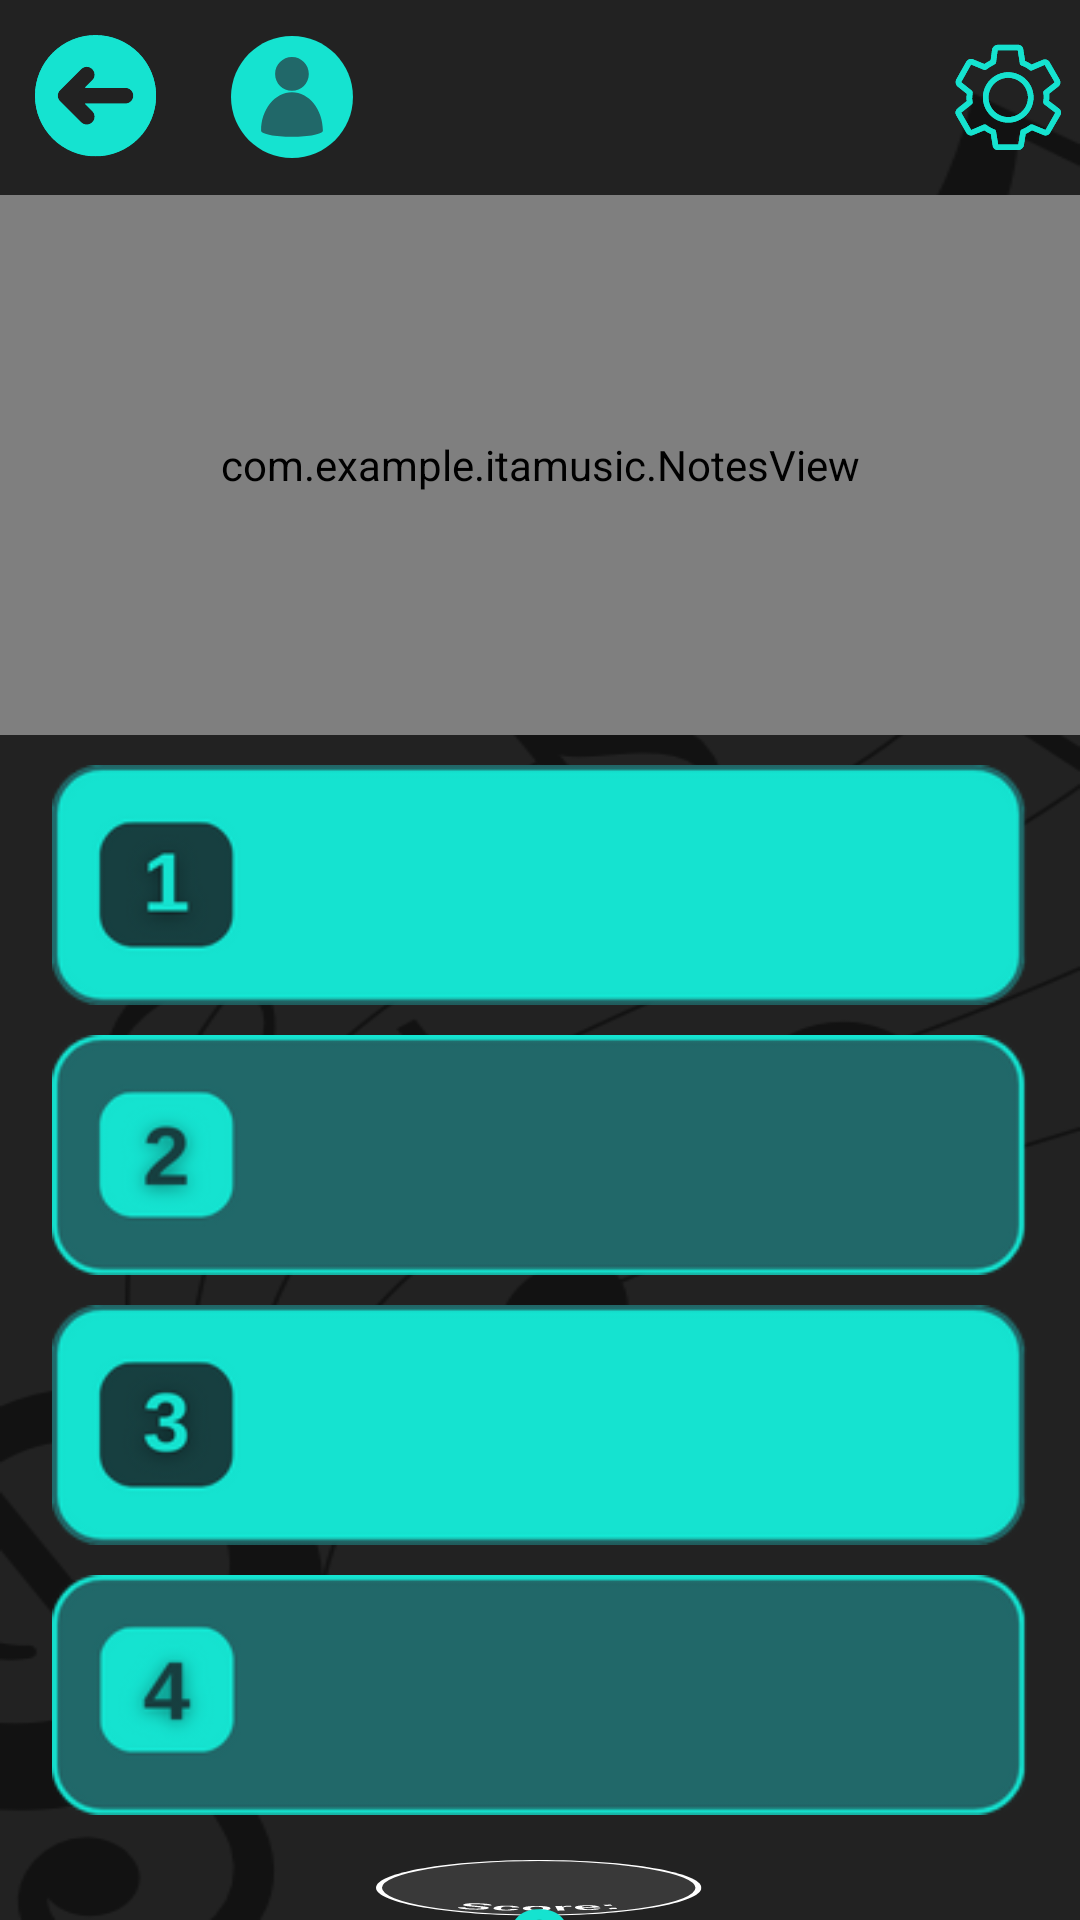

Write the Android layout XML for this screen, with the resource values it uses.
<!-- AndroidManifest.xml: application theme Theme.Itamusic -->
<!-- res/layout/activity_key_test.xml -->
<?xml version="1.0" encoding="utf-8"?>
<LinearLayout xmlns:android="http://schemas.android.com/apk/res/android"
    xmlns:app="http://schemas.android.com/apk/res-auto"
    android:id="@+id/rootLayout"
    android:background="@drawable/casual_bg"
    android:layout_width="match_parent"
    android:layout_height="match_parent"
    android:orientation="vertical">

    <LinearLayout
        android:layout_width="match_parent"
        android:layout_height="65dp"
        android:orientation="horizontal">

        <ImageButton
            android:id="@+id/btnGoBack"
            android:layout_width="65dp"
            android:layout_height="match_parent"
            android:background="#00FFFFFF"
            android:scaleType="center"
            app:srcCompat="@drawable/back_button" />

        <com.google.android.material.imageview.ShapeableImageView
            android:id="@+id/btnProfileActivity"
            android:layout_width="65dp"
            android:layout_height="match_parent"
            android:backgroundTint="#00FFFFFF"
            app:shapeAppearanceOverlay="@style/circleImageView"
            android:scaleType="center"
            android:padding="10dp"
            android:src="@drawable/profile_button" />

        <Space
            android:layout_width="200dp"
            android:layout_height="wrap_content"
            android:layout_weight="1" />

        <ImageButton
            android:id="@+id/btnSettingsActivity"
            android:layout_width="65dp"
            android:layout_height="match_parent"
            android:layout_weight="1"
            android:backgroundTint="#00FFFFFF"
            android:scaleType="center"
            app:srcCompat="@drawable/settings_button" />

    </LinearLayout>

    <com.example.itamusic.NotesView
        android:id="@+id/notesView"
        android:layout_width="match_parent"
        android:layout_height="180dp"
        android:background="@drawable/notes_draw_bg" />

    <Space
        android:layout_width="wrap_content"
        android:layout_height="10dp"/>

    <FrameLayout
        android:layout_width="wrap_content"
        android:layout_height="wrap_content"
        android:layout_gravity="center">

        <ImageButton
            android:id="@+id/btnAnswer1"
            android:layout_width="325dp"
            android:layout_height="80dp"
            android:background="#00FFFFFF"
            android:scaleType="fitXY"

            app:srcCompat="@drawable/answer_1_button" />

        <TextView
            android:id="@+id/tvAnswer1"
            android:layout_width="wrap_content"
            android:layout_height="wrap_content"
            android:layout_gravity="center"
            android:clickable="false"
            android:textColor="#FFFFFF"
            android:textSize="32sp"/>
    </FrameLayout>

    <Space
        android:layout_width="match_parent"
        android:layout_height="10dp" />

    <FrameLayout
        android:layout_width="wrap_content"
        android:layout_height="wrap_content"
        android:layout_gravity="center">

        <ImageButton
            android:id="@+id/btnAnswer2"
            android:layout_width="325dp"
            android:layout_height="80dp"
            android:background="#00FFFFFF"
            android:scaleType="fitXY"

            app:srcCompat="@drawable/answer_2_button" />

        <TextView
            android:id="@+id/tvAnswer2"
            android:layout_width="wrap_content"
            android:layout_height="wrap_content"
            android:layout_gravity="center"
            android:clickable="false"
            android:textColor="#FFFFFF"
            android:textSize="32sp"/>
    </FrameLayout>

    <Space
        android:layout_width="match_parent"
        android:layout_height="10dp" />

    <FrameLayout
        android:layout_width="wrap_content"
        android:layout_height="wrap_content"
        android:layout_gravity="center">

        <ImageButton
            android:id="@+id/btnAnswer3"
            android:layout_width="325dp"
            android:layout_height="80dp"
            android:background="#00FFFFFF"
            android:scaleType="fitXY"

            app:srcCompat="@drawable/answer_3_button" />

        <TextView
            android:id="@+id/tvAnswer3"
            android:layout_width="wrap_content"
            android:layout_height="wrap_content"
            android:layout_gravity="center"
            android:clickable="false"
            android:textColor="#FFFFFF"
            android:textSize="32sp"/>
    </FrameLayout>

    <Space
        android:layout_width="match_parent"
        android:layout_height="10dp" />

    <FrameLayout
        android:layout_width="wrap_content"
        android:layout_height="wrap_content"
        android:layout_gravity="center">

        <ImageButton
            android:id="@+id/btnAnswer4"
            android:layout_width="325dp"
            android:layout_height="80dp"
            android:background="#00FFFFFF"
            android:scaleType="fitXY"

            app:srcCompat="@drawable/answer_4_button" />

        <TextView
            android:id="@+id/tvAnswer4"
            android:layout_width="wrap_content"
            android:layout_height="wrap_content"
            android:layout_gravity="center"
            android:clickable="false"
            android:textColor="#FFFFFF"
            android:textSize="32sp"/>
    </FrameLayout>

    <Space
        android:layout_width="match_parent"
        android:layout_height="15dp" />

    <TextView
        android:id="@+id/tvScore"
        android:layout_width="wrap_content"
        android:layout_height="wrap_content"
        android:gravity="center"
        android:layout_gravity="center"
        android:clickable="false"
        android:text="0"
        android:textColor="#15E3D0"
        android:textSize="48sp"
        android:background="@drawable/score_bg"/>

</LinearLayout>
<!-- resources referenced by this layout -->
<resources>
  <!-- drawable answer_1_button: png bitmap (drawable, 6981 bytes) -->
  <!-- drawable answer_2_button: png bitmap (drawable, 7308 bytes) -->
  <!-- drawable answer_3_button: png bitmap (drawable, 7344 bytes) -->
  <!-- drawable answer_4_button: png bitmap (drawable, 7095 bytes) -->
  <!-- drawable back_button: vector/xml drawable (drawable, 5097 chars, omitted) -->
  <!-- drawable casual_bg: png bitmap (drawable, 35895 bytes) -->
  <!-- drawable notes_draw_bg (drawable) -->
  <?xml version="1.0" encoding="utf-8"?>
  <shape xmlns:android="http://schemas.android.com/apk/res/android" android:shape="rectangle">
      <solid android:color="#ffffff"/>
      <corners android:radius="16dp"/>
      <stroke android:width="4dp" android:color="#216869"/>
      <padding android:left="12dp" android:right="12dp" android:top="8dp" android:bottom="8dp"/>
  </shape>
  <!-- drawable profile_button (drawable) -->
  <vector xmlns:android="http://schemas.android.com/apk/res/android"
      android:width="41dp"
      android:height="41dp"
      android:viewportWidth="30.75"
      android:viewportHeight="30.75">
    <group>
      <clip-path
          android:pathData="M0,0L30.496,0L30.496,30.496L0,30.496ZM0,0"/>
      <group>
        <clip-path
            android:pathData="M15.246,0C6.828,0 0,6.828 0,15.246C0,23.668 6.828,30.496 15.246,30.496C23.668,30.496 30.496,23.668 30.496,15.246C30.496,6.828 23.668,0 15.246,0ZM15.246,0"/>
        <path
            android:pathData="M0,0L30.496,0L30.496,30.496L0,30.496ZM0,0"
            android:fillColor="#15e3d0"
            android:fillType="nonZero"/>
      </group>
    </group>
    <group>
      <clip-path
          android:pathData="M7.512,5.27L23,5.27L23,25.355L7.512,25.355ZM7.512,5.27"/>
      <path
          android:pathData="M22.973,23.707C22.973,18.387 19.508,14.074 15.242,14.074C10.977,14.074 7.512,18.387 7.512,23.707C7.512,24.539 10.977,25.215 15.242,25.215C19.508,25.215 22.973,24.539 22.973,23.707ZM15.242,5.27C17.57,5.27 19.453,7.156 19.453,9.484C19.453,11.809 17.57,13.695 15.242,13.695C12.914,13.695 11.031,11.809 11.031,9.484C11.031,7.156 12.914,5.27 15.242,5.27ZM15.242,5.27"
          android:fillColor="#216869"
          android:fillType="evenOdd"/>
    </group>
  </vector>
  <!-- drawable score_bg: vector/xml drawable (drawable, 5857 chars, omitted) -->
  <!-- drawable settings_button: vector/xml drawable (drawable, 12398 chars, omitted) -->
  <style name="circleImageView">
          <item name="cornerFamily">rounded</item>
          <item name="cornerSize">50%</item>
      </style>
  <style name="Theme.Itamusic" parent="Base.Theme.Itamusic" />
  <style name="Base.Theme.Itamusic" parent="Theme.Material3.DayNight.NoActionBar">
          
          
          <item name="colorPrimaryVariant">@color/turquoise</item>
          <item name="colorPrimary">@color/turquoise</item>
          <item name="android:navigationBarColor">@color/turquoise</item>
  
      </style>
  <color name="turquoise">#173F40</color>
</resources>
